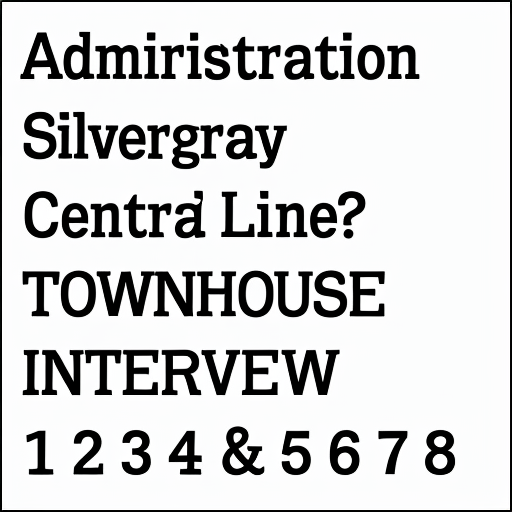
Generation parameters embedded in this image by AUTOMATIC1111 Stable Diffusion web UI or a fork of it (Forge, ...) (PNG 'parameters' text chunk):
alphabetMagicBoringFonts
Steps: 50, Sampler: Euler a, CFG scale: 7, Seed: 971540756, Size: 512x512, Model hash: 7d18462a, Batch size: 4, Batch pos: 2